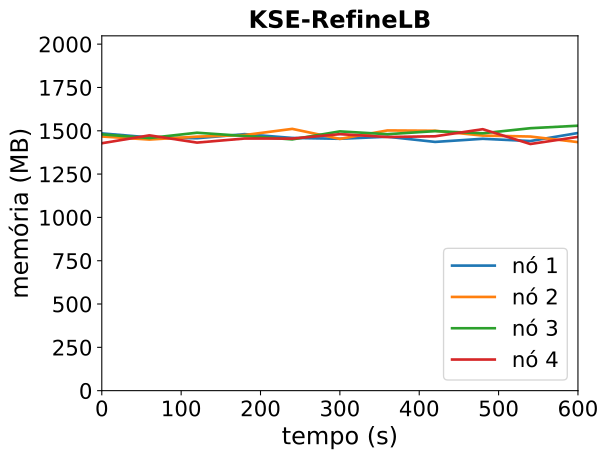

The file beside this chart, header and first rows:
timestamp, ppgcc-m02_pod_amount, ppgcc-m02_memory, ppgcc-m02_cpu, ppgcc-m03_pod_amount, ppgcc-m03_memory, ppgcc-m03_cpu, ppgcc-m04_pod_amount, ppgcc-m04_memory, ppgcc-m04_cpu, ppgcc-m05_pod_amount, ppgcc-m05_memory, ppgcc-m05_cpu
0, 5, 1520564, 446976919, 5, 1502276, 490237638, 5, 1514928, 589900624, 5, 1462268, 476885983
60, 5, 1496804, 488022488, 5, 1484176, 472490147, 5, 1493148, 537206776, 5, 1508960, 481542383
120, 5, 1491944, 461860936, 5, 1501336, 491933289, 5, 1524432, 540269261, 5, 1466108, 475165677
180, 5, 1516100, 468746528, 5, 1510708, 498562594, 5, 1505160, 537149093, 5, 1490264, 445345314
240, 5, 1493660, 469498585, 5, 1547248, 487907983, 5, 1485124, 557489763, 5, 1489868, 445538723
300, 5, 1488644, 437988102, 5, 1488112, 465738793, 5, 1532380, 582729953, 5, 1516004, 470539645
360, 5, 1500788, 432266492, 5, 1538008, 498281068, 5, 1515780, 542054757, 5, 1499108, 457009618
420, 5, 1470164, 407690493, 5, 1536140, 553241242, 5, 1533864, 516684383, 5, 1503412, 487257889
480, 5, 1488644, 453095361, 5, 1507628, 483491139, 5, 1521192, 539676965, 5, 1545336, 502033626
540, 5, 1475444, 390575475, 5, 1501952, 519522594, 5, 1551156, 568946766, 5, 1457820, 483456109
600, 5, 1522832, 428411651, 5, 1468952, 460282580, 5, 1565940, 574537196, 5, 1499796, 523539869
